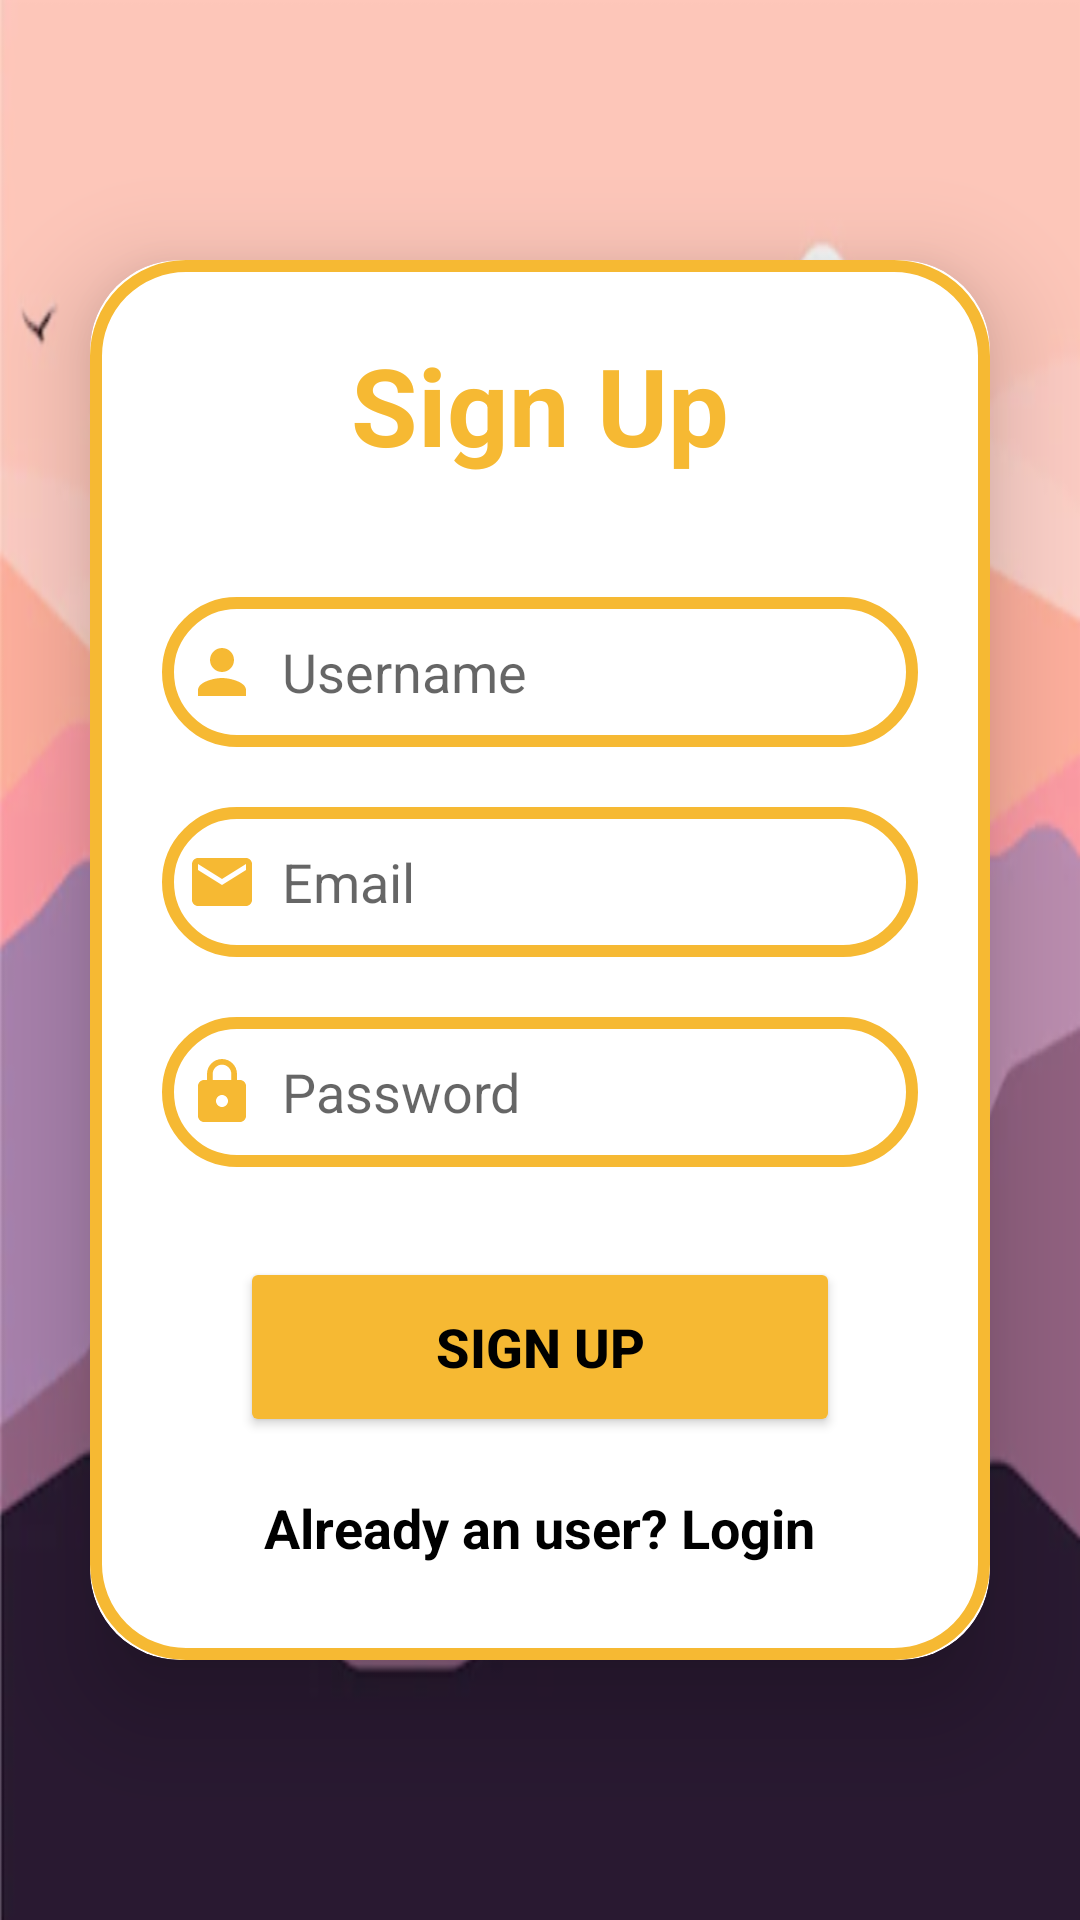

Write the Android layout XML for this screen, with the resource values it uses.
<!-- AndroidManifest.xml: application theme Theme.ToDo -->
<!-- res/layout/activity_sign_up.xml -->
<?xml version="1.0" encoding="utf-8"?>
<LinearLayout xmlns:android="http://schemas.android.com/apk/res/android"
    xmlns:app="http://schemas.android.com/apk/res-auto"
    xmlns:tools="http://schemas.android.com/tools"
    android:layout_width="match_parent"
    android:layout_height="match_parent"
    android:background="@drawable/page_bg"
    android:gravity="center"
    android:orientation="vertical"
    tools:context=".SignUpActivity">

    <androidx.cardview.widget.CardView
        android:layout_width="match_parent"
        android:layout_height="wrap_content"
        android:layout_margin="30dp"
        android:background="#251212"
        app:cardCornerRadius="30dp"
        app:cardElevation="20dp">

        <LinearLayout
            android:layout_width="match_parent"
            android:layout_height="wrap_content"
            android:layout_gravity="center_horizontal"
            android:background="@drawable/custom_edittext"
            android:orientation="vertical"
            android:padding="24dp">

            <TextView
                android:layout_width="match_parent"
                android:layout_height="wrap_content"
                android:text="Sign Up"
                android:textAlignment="center"
                android:textColor="@color/yellow"
                android:textSize="36dp"
                android:textStyle="bold" />

            <EditText
                android:id="@+id/signup_name"
                android:layout_width="match_parent"
                android:layout_height="50dp"
                android:layout_marginTop="40dp"
                android:background="@drawable/custom_edittext"
                android:drawableLeft="@drawable/baseline_person_24"
                android:drawablePadding="8dp"
                android:hint="Username"
                android:padding="8dp"
                android:textColor="@color/black" />

            <EditText
                android:id="@+id/signup_email"
                android:layout_width="match_parent"
                android:layout_height="50dp"
                android:layout_marginTop="20dp"
                android:background="@drawable/custom_edittext"
                android:drawableLeft="@drawable/baseline_email_24"
                android:drawablePadding="8dp"
                android:hint="Email"
                android:padding="8dp"
                android:textColor="@color/black" />

            <EditText
                android:id="@+id/signup_password"
                android:layout_width="match_parent"
                android:layout_height="50dp"
                android:layout_marginTop="20dp"
                android:background="@drawable/custom_edittext"
                android:drawableLeft="@drawable/baseline_lock_24"
                android:drawablePadding="8dp"
                android:hint="Password"
                android:padding="8dp"
                android:textColor="@color/black" />

            <Button
                android:id="@+id/signup_button"
                android:layout_width="200dp"
                android:layout_height="60dp"
                android:layout_gravity="center"
                android:layout_marginTop="30dp"
                android:backgroundTint="@color/yellow"
                android:text="Sign Up"
                android:textColor="@color/black"
                android:textSize="18sp"
                android:textStyle="bold"
                app:cornerRadius="20dp" />

            <TextView
                android:id="@+id/loginRedirectText"
                android:layout_width="wrap_content"
                android:layout_height="wrap_content"
                android:layout_gravity="center"
                android:layout_marginTop="10dp"
                android:padding="8dp"
                android:text="Already an user? Login"
                android:textColor="@color/black"
                android:textSize="18sp"
                android:textStyle="bold" />


        </LinearLayout>

    </androidx.cardview.widget.CardView>


</LinearLayout>
<!-- resources referenced by this layout -->
<resources>
  <color name="black">#FF000000</color>
  <color name="yellow">#F6B933</color>
  <!-- drawable baseline_email_24 (drawable) -->
  <vector android:height="24dp" android:tint="#F6B933"
      android:viewportHeight="24" android:viewportWidth="24"
      android:width="24dp" xmlns:android="http://schemas.android.com/apk/res/android">
      <path android:fillColor="@android:color/white" android:pathData="M20,4L4,4c-1.1,0 -1.99,0.9 -1.99,2L2,18c0,1.1 0.9,2 2,2h16c1.1,0 2,-0.9 2,-2L22,6c0,-1.1 -0.9,-2 -2,-2zM20,8l-8,5 -8,-5L4,6l8,5 8,-5v2z"/>
  </vector>
  <!-- drawable baseline_lock_24 (drawable) -->
  <vector android:height="24dp" android:tint="#F6B933"
      android:viewportHeight="24" android:viewportWidth="24"
      android:width="24dp" xmlns:android="http://schemas.android.com/apk/res/android">
      <path android:fillColor="@android:color/white" android:pathData="M18,8h-1L17,6c0,-2.76 -2.24,-5 -5,-5S7,3.24 7,6v2L6,8c-1.1,0 -2,0.9 -2,2v10c0,1.1 0.9,2 2,2h12c1.1,0 2,-0.9 2,-2L20,10c0,-1.1 -0.9,-2 -2,-2zM12,17c-1.1,0 -2,-0.9 -2,-2s0.9,-2 2,-2 2,0.9 2,2 -0.9,2 -2,2zM15.1,8L8.9,8L8.9,6c0,-1.71 1.39,-3.1 3.1,-3.1 1.71,0 3.1,1.39 3.1,3.1v2z"/>
  </vector>
  <!-- drawable baseline_person_24 (drawable) -->
  <vector android:height="24dp" android:tint="#F6B933"
      android:viewportHeight="24" android:viewportWidth="24"
      android:width="24dp" xmlns:android="http://schemas.android.com/apk/res/android">
      <path android:fillColor="@android:color/white" android:pathData="M12,12c2.21,0 4,-1.79 4,-4s-1.79,-4 -4,-4 -4,1.79 -4,4 1.79,4 4,4zM12,14c-2.67,0 -8,1.34 -8,4v2h16v-2c0,-2.66 -5.33,-4 -8,-4z"/>
  </vector>
  <!-- drawable custom_edittext (drawable) -->
  <?xml version="1.0" encoding="utf-8"?>
  <shape xmlns:android="http://schemas.android.com/apk/res/android"
      android:shape="rectangle">
  
      <stroke
          android:width="4dp"
          android:color="@color/yellow" />
  
      <corners
          android:radius="30dp" />
  
  
  
  
  </shape>
  <!-- drawable page_bg: png bitmap (drawable-hdpi, 62290 bytes) -->
  <style name="Theme.ToDo" parent="Theme.MaterialComponents.DayNight.NoActionBar">
          
          <item name="colorPrimary">@color/yellow</item>
          <item name="colorPrimaryVariant">@color/yellow</item>
          <item name="colorOnPrimary">@color/white</item>
          
          <item name="colorSecondary">@color/teal_200</item>
          <item name="colorSecondaryVariant">@color/teal_700</item>
          <item name="colorOnSecondary">@color/black</item>
          
          <item name="android:statusBarColor">?attr/colorPrimaryVariant</item>
          
      </style>
  <color name="white">#FFFFFFFF</color>
  <color name="teal_200">#FF03DAC5</color>
  <color name="teal_700">#FF018786</color>
</resources>
